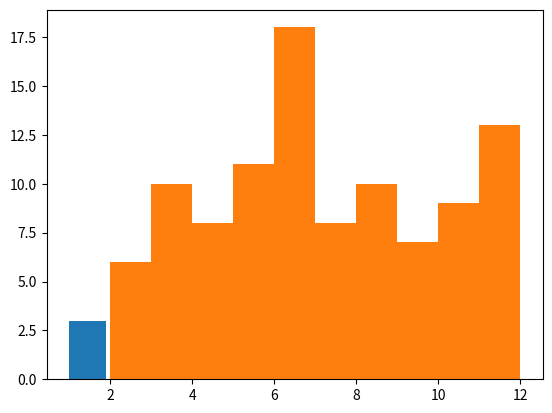

This chart was generated by the following Python code: (Note: this script raises an exception after producing the figure.)
from __future__ import print_function
#1-3 N/A
#4
def days():
    ''' Puts days on the end of the letter, and prints out that it is the 6,
    7,8 in september.'''
    for day in 'MTWTFSS': 
        print(day + 'day')
    for day in range(5,8):
        print('It is the ' + str(day) + 'th of September')
#5
import matplotlib
matplotlib.use('Agg')
import matplotlib.pyplot as plt
import random

def picks():
    a = [] # make an empty list
    # Why all the brackets below? 
    # a += [  brackets here to add an iterable onto a list]
    #    random.choice(   [brackets here to choose from a list])

    a += [random.choice([1, 3, 10])]
    for choices in range(5):
        a += [random.choice([1, 3, 10])]

    plt.hist(a)
    plt.savefig('picks')
#6
def roll_hundred_pair():
    '''rolls a dice 100 times and makes an histogram'''
    dice = []
    for item in range(100):
        dice.append(random.randint(2,12))
    plt.hist(dice)
    plt.savefig('hist1')
def dice(n):
    dice = []
    """Tells you the sum of n dice rolls."""
    for item in range(n):
        dice.append(random.randint(1,6))
        total = sum(dice)
    print (total)  
#7
def validate():
    guess = '' # initialization with a bad guess
    answer = 'hangman word'
    while guess not in answer:
        guess = raw_input('Name a letter in \''+answer+'\': ')
    print('Thank you!')
'''You need the guess function because if you don't have it, the program does 
not have a test value for the variable'''
#8
def guess_winner(players=('Amy', 'Bill', 'Cathy', 'Dale')):
    '''
    This functions primary goal is to find out which person has won the
    award, by letting the player guess between 4 players. 
    '''
    winner = random.choice(players) 

    ####
    ''' This section is reveibing the guess and counting how many guesses the 
    player has'''
    ####
    print('Guess which of these people won the lottery: ',end='')
    for p in players[:len(players)-1]: #This presents the options to type
        print(p+', ', end='')
    print(players[len(players)-1]) #This prints the options

    ####
    # This tells what happens if you guessed the winner or if you guessed wrong
    ####
    guesses = 1 
    while raw_input() != winner:
        print('Guess again!')
        guesses += 1
    print('You guessed in', guesses, 'guesses!')
    return guesses    
#9
def go_guess(guess = random.randint(1,20)):
    '''Has a number between 1 and 20 to let the player guess the number.'''
    answer = random.randint(1,20)
    print('I have a number between 1 and 20 inclusive. ') 
    guess = int(raw_input("Enter an integer from 1 to 20: "))
    guessed = 0 
    while guess != answer:
        if guess < answer:
            print (guess," is too low")
            guessed += 1
            guess = int(raw_input("Enter an integer from 1 to 20: "))
        elif guess > answer:
            print (guess, " is too high")
            guess = int(raw_input("Enter an integer from 1 to 20: "))
            guessed += 1
        
    print ("You guessed it!")
    print ('in ', guessed, "tries!")
#10
'''You would need 5999 tries to guarantee the right answer. '''
#11a
def matches(ticket, winners):
    '''Sees how many tickets match with the winners. '''
    match = 0
    for ticket in winners:
        match += 1
    return match
#11b
def report(guess, secret):
    '''Mastermind in python'''
    right_place = 0
    wrong_place = -2
    for i in range(len(secret)):
        if guess[i] == secret[i]:
            right_place += 1
        elif guess[i] != secret[i]:
            wrong_place +=1
    return [right_place, wrong_place]
#Conclusion
#1
'''The loops can go on forever, making it impossible to work with if you want 
the loop to end in a certain point. '''
#2
'''Iteration changes the data that you have while analysis only looks at the 
data and leaving it eactly as it is. '''
#3
'''For loops go on forever and keeps iterating data, and while loops run code to
see if it is true or not.'''
#4
'''Me and my partner both try different ways to approach this topic, which gives
us other ways to handle the problem at hand. '''
#1.3.7 Function test
days()
picks()
roll_hundred_pair()
dice(3)
guess_winner()
go_guess()
matches([11, 12, 13, 14, 15], [3, 8, 12, 13, 17])
guess = ['red','red','red','green','yellow']
secret = ['red','red','yellow','yellow','black']
print (report(guess, secret))